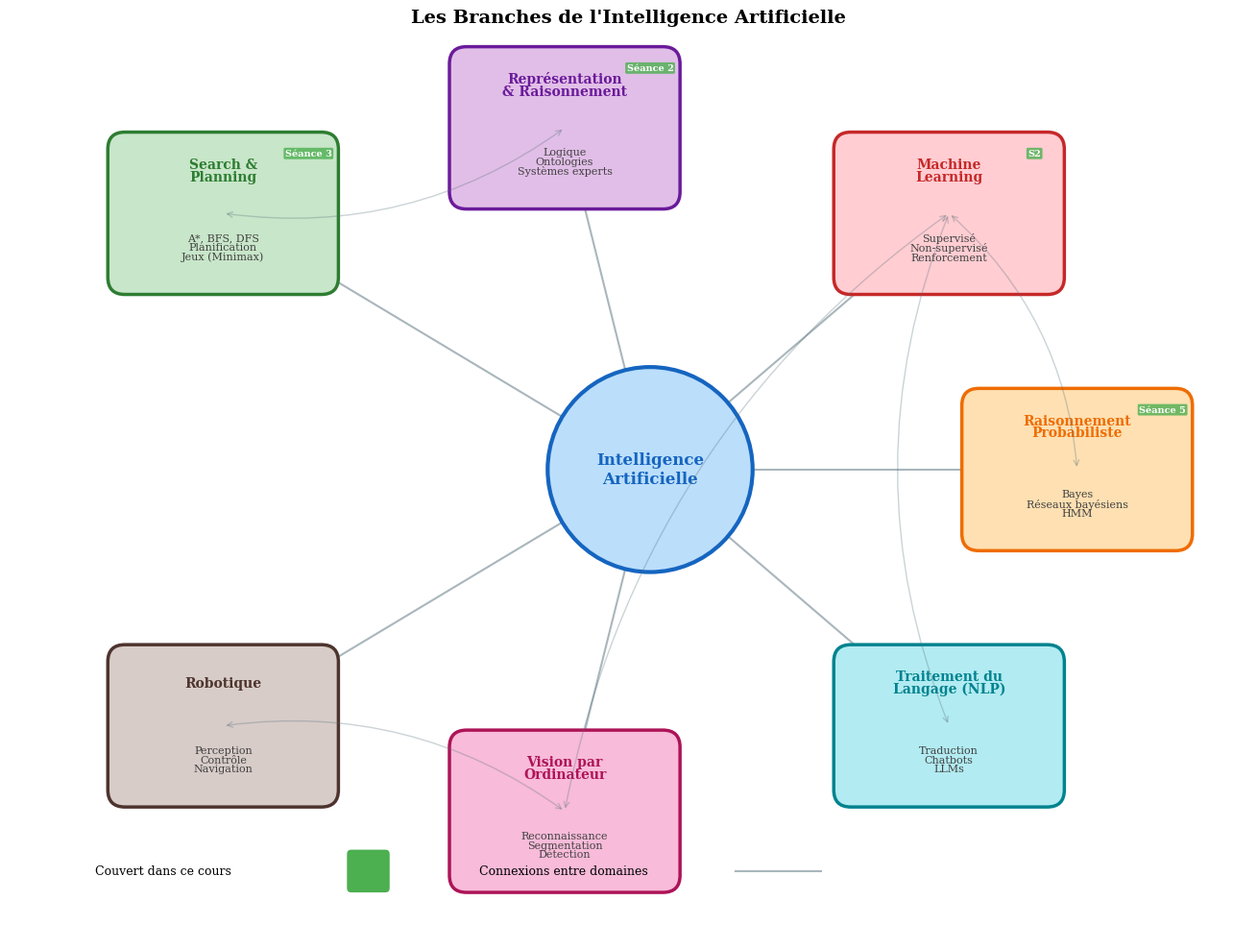

This figure's Python source:
#!/usr/bin/env python3
"""
Figure 05: Les branches de l'Intelligence Artificielle
Chapitre: S01 - Qu'est-ce que l'IA ?

Carte conceptuelle des sous-domaines de l'IA.
"""

import matplotlib.pyplot as plt
import matplotlib.patches as mpatches
from matplotlib.patches import FancyBboxPatch, Circle, ConnectionPatch
import numpy as np

# Configuration globale
plt.rcParams.update({
    'font.size': 10,
    'font.family': 'serif',
    'figure.figsize': (14, 10),
    'figure.dpi': 150,
    'savefig.dpi': 300,
    'savefig.bbox': 'tight'
})

# Couleurs par domaine
COLORS = {
    'central': '#1565C0',
    'central_light': '#BBDEFB',
    'search': '#2E7D32',
    'search_light': '#C8E6C9',
    'knowledge': '#6A1B9A',
    'knowledge_light': '#E1BEE7',
    'ml': '#C62828',
    'ml_light': '#FFCDD2',
    'prob': '#EF6C00',
    'prob_light': '#FFE0B2',
    'nlp': '#00838F',
    'nlp_light': '#B2EBF2',
    'vision': '#AD1457',
    'vision_light': '#F8BBD9',
    'robotics': '#4E342E',
    'robotics_light': '#D7CCC8',
    'arrow': '#546E7A',
}

def create_figure():
    fig, ax = plt.subplots()
    
    # Position centrale pour "IA"
    center_x, center_y = 7, 5
    
    # Cercle central IA
    central = Circle((center_x, center_y), 1.2, 
                    facecolor=COLORS['central_light'],
                    edgecolor=COLORS['central'],
                    linewidth=3)
    ax.add_patch(central)
    ax.text(center_x, center_y, 'Intelligence\nArtificielle', 
            fontsize=12, fontweight='bold', ha='center', va='center',
            color=COLORS['central'])
    
    # Définir les branches
    branches = [
        {'name': 'Search &\nPlanning', 'x': 2, 'y': 8, 
         'color': COLORS['search'], 'light': COLORS['search_light'],
         'examples': 'A*, BFS, DFS\nPlanification\nJeux (Minimax)',
         'course': 'Séance 3'},
        {'name': 'Représentation\n& Raisonnement', 'x': 6, 'y': 9,
         'color': COLORS['knowledge'], 'light': COLORS['knowledge_light'],
         'examples': 'Logique\nOntologies\nSystèmes experts',
         'course': 'Séance 2'},
        {'name': 'Machine\nLearning', 'x': 10.5, 'y': 8,
         'color': COLORS['ml'], 'light': COLORS['ml_light'],
         'examples': 'Supervisé\nNon-supervisé\nRenforcement',
         'course': 'S2'},
        {'name': 'Raisonnement\nProbabiliste', 'x': 12, 'y': 5,
         'color': COLORS['prob'], 'light': COLORS['prob_light'],
         'examples': 'Bayes\nRéseaux bayésiens\nHMM',
         'course': 'Séance 5'},
        {'name': 'Traitement du\nLangage (NLP)', 'x': 10.5, 'y': 2,
         'color': COLORS['nlp'], 'light': COLORS['nlp_light'],
         'examples': 'Traduction\nChatbots\nLLMs',
         'course': '—'},
        {'name': 'Vision par\nOrdinateur', 'x': 6, 'y': 1,
         'color': COLORS['vision'], 'light': COLORS['vision_light'],
         'examples': 'Reconnaissance\nSegmentation\nDétection',
         'course': '—'},
        {'name': 'Robotique', 'x': 2, 'y': 2,
         'color': COLORS['robotics'], 'light': COLORS['robotics_light'],
         'examples': 'Perception\nContrôle\nNavigation',
         'course': '—'},
    ]
    
    # Dessiner les branches
    for branch in branches:
        # Boîte principale
        box = FancyBboxPatch((branch['x'] - 1.3, branch['y'] - 0.9), 2.6, 1.8,
                            boxstyle="round,pad=0.05,rounding_size=0.2",
                            facecolor=branch['light'],
                            edgecolor=branch['color'],
                            linewidth=2.5)
        ax.add_patch(box)
        
        # Nom de la branche
        ax.text(branch['x'], branch['y'] + 0.5, branch['name'], 
                fontsize=10, fontweight='bold', ha='center', va='center',
                color=branch['color'], linespacing=0.9)
        
        # Exemples
        ax.text(branch['x'], branch['y'] - 0.4, branch['examples'], 
                fontsize=8, ha='center', va='center',
                color='#424242', linespacing=0.95)
        
        # Badge "ce cours" si applicable
        if branch['course'] != '—':
            badge_color = '#4CAF50' if branch['course'].startswith('S') else branch['color']
            ax.text(branch['x'] + 1.0, branch['y'] + 0.7, branch['course'],
                   fontsize=7, ha='center', va='center',
                   bbox=dict(boxstyle='round,pad=0.15', facecolor=badge_color, 
                            edgecolor='none', alpha=0.8),
                   color='white', fontweight='bold')
        
        # Ligne vers le centre
        ax.plot([branch['x'], center_x], [branch['y'], center_y], 
               color=COLORS['arrow'], linewidth=1.5, alpha=0.5, zorder=0)
    
    # Connexions entre domaines (dépendances)
    connections = [
        (('Search &\nPlanning', 2, 8), ('Représentation\n& Raisonnement', 6, 9)),
        (('Raisonnement\nProbabiliste', 12, 5), ('Machine\nLearning', 10.5, 8)),
        (('Vision par\nOrdinateur', 6, 1), ('Robotique', 2, 2)),
        (('Machine\nLearning', 10.5, 8), ('Traitement du\nLangage (NLP)', 10.5, 2)),
        (('Machine\nLearning', 10.5, 8), ('Vision par\nOrdinateur', 6, 1)),
    ]
    
    for (name1, x1, y1), (name2, x2, y2) in connections:
        ax.annotate('', xy=(x2, y2), xytext=(x1, y1),
                   arrowprops=dict(arrowstyle='<->',
                                  connectionstyle='arc3,rad=0.2',
                                  color=COLORS['arrow'],
                                  lw=1,
                                  alpha=0.3))
    
    # Légende
    legend_y = 0.3
    ax.text(0.5, legend_y, 'Couvert dans ce cours', fontsize=9, va='center')
    ax.add_patch(FancyBboxPatch((3.5, legend_y - 0.2), 0.4, 0.4,
                                boxstyle="round,pad=0.05",
                                facecolor='#4CAF50', edgecolor='none'))
    
    ax.text(5, legend_y, 'Connexions entre domaines', fontsize=9, va='center')
    ax.plot([8, 9], [legend_y, legend_y], color=COLORS['arrow'], 
           linewidth=1.5, alpha=0.5)
    
    # Configuration des axes
    ax.set_xlim(-0.5, 14)
    ax.set_ylim(-0.5, 10)
    ax.set_aspect('equal')
    ax.axis('off')
    
    ax.set_title('Les Branches de l\'Intelligence Artificielle', 
                fontsize=14, fontweight='bold', pad=15)
    
    plt.tight_layout()
    return fig

if __name__ == '__main__':
    fig = create_figure()
    fig.savefig('fig_05_ai_branches.pdf')
    fig.savefig('fig_05_ai_branches.png')
    plt.close()
    print("Figure 05 générée: fig_05_ai_branches.pdf")
